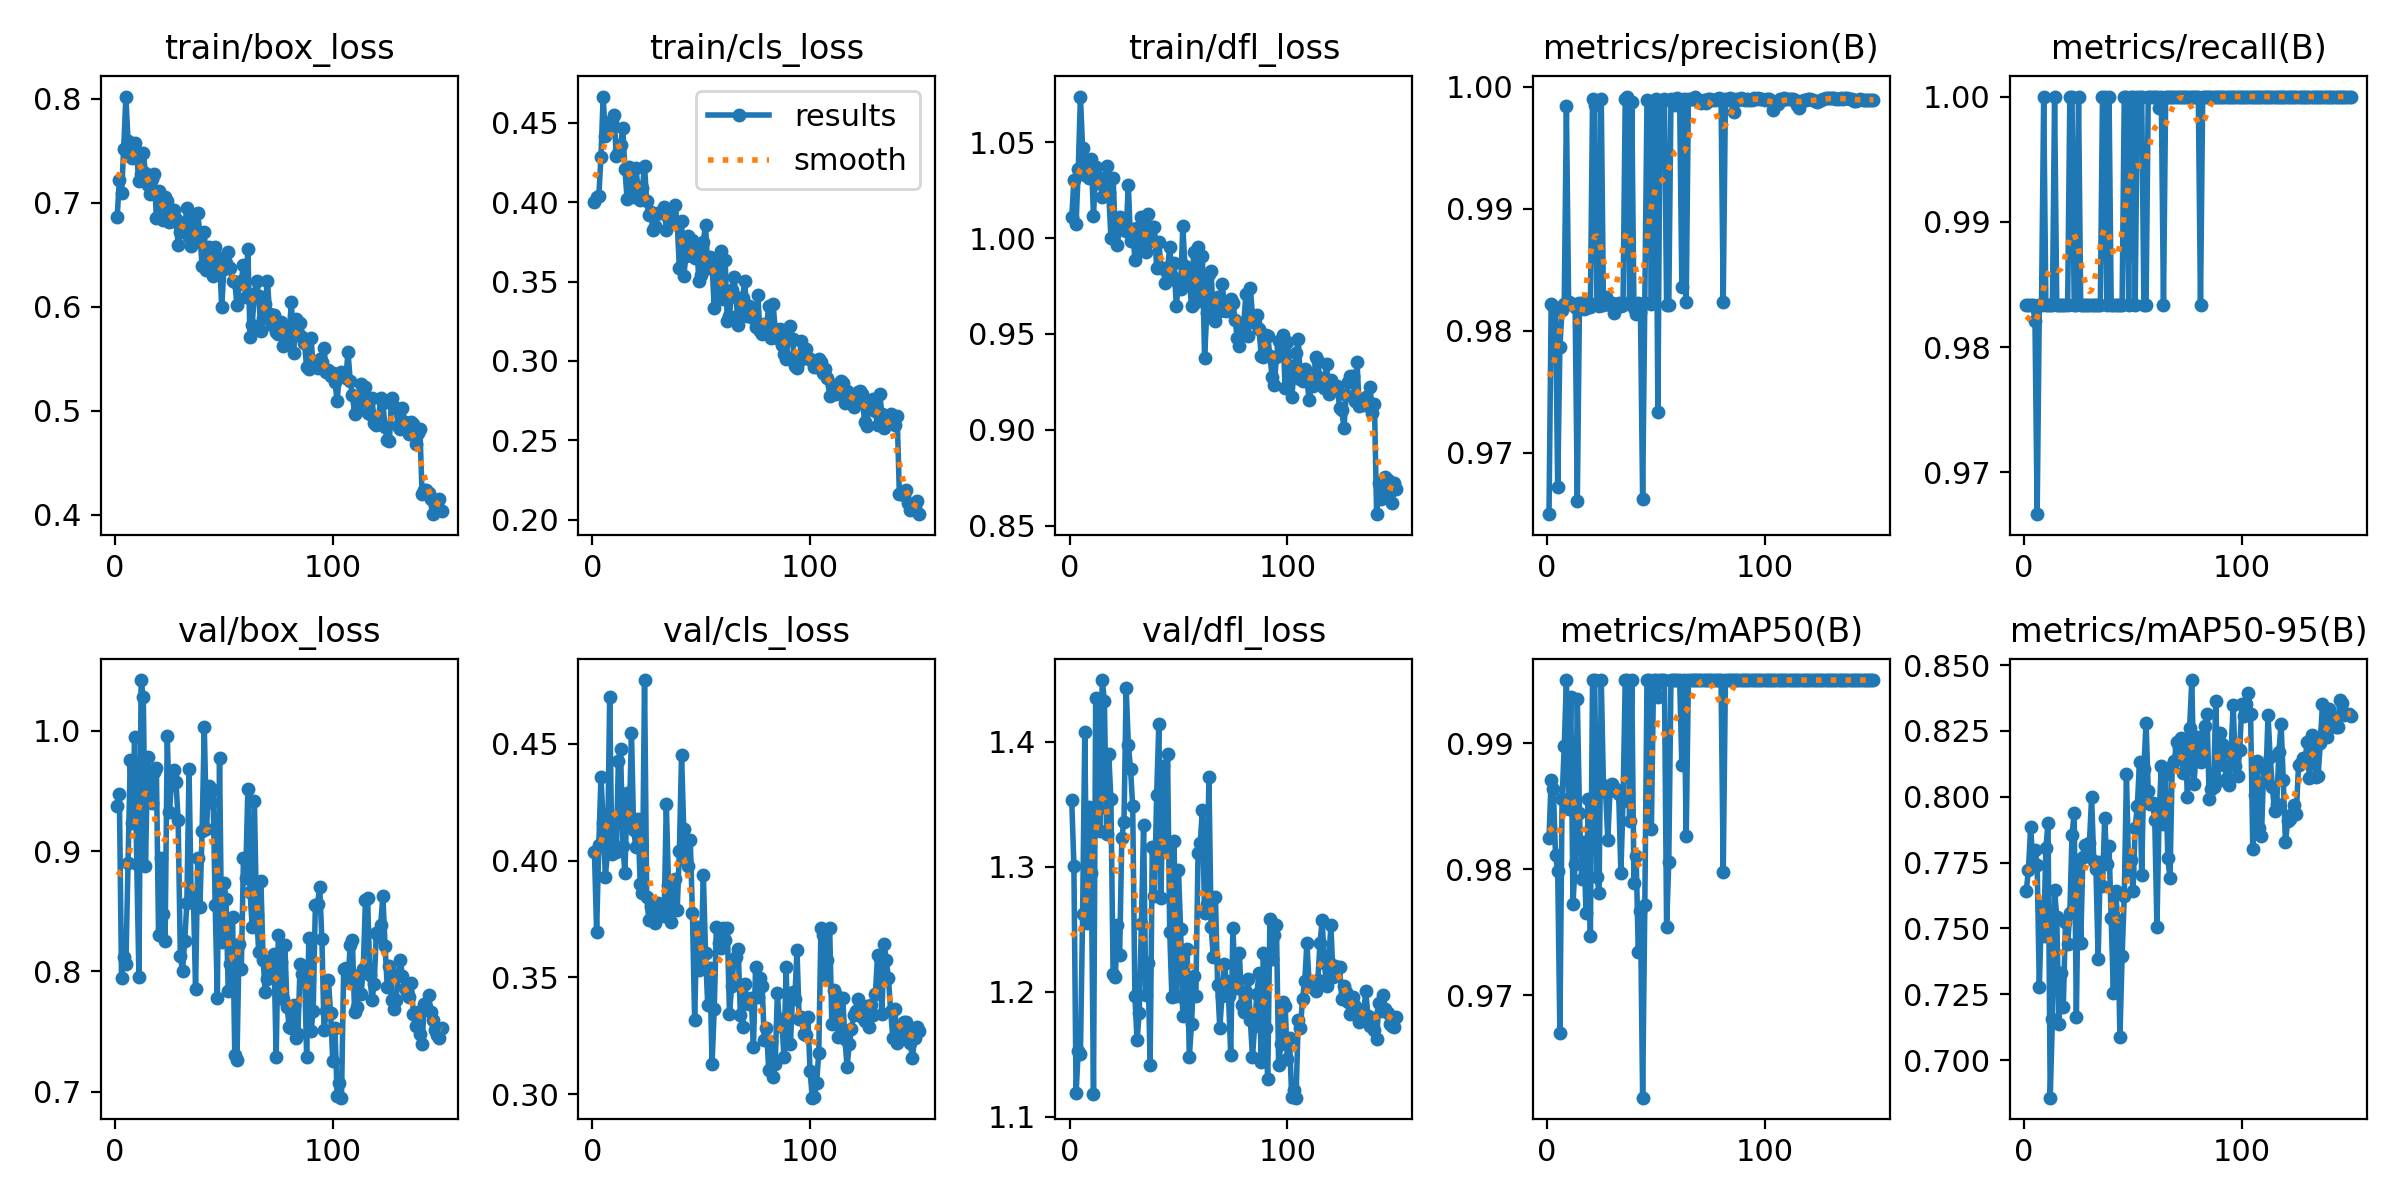

The table this chart was drawn from, first rows:
epoch, train/box_loss, train/cls_loss, train/dfl_loss, metrics/precision(B), metrics/recall(B), metrics/mAP50(B), metrics/mAP50-95(B), val/box_loss, val/cls_loss, val/dfl_loss, lr/pg0, lr/pg1, lr/pg2
1, 0.6863, 0.4, 1.011, 0.965, 0.9833, 0.9825, 0.7642, 0.9376, 0.4036, 1.353, 0.06787, 0.0004661, 0.0004661
2, 0.7214, 0.4034, 1.03, 0.9822, 0.9833, 0.9871, 0.7723, 0.9477, 0.3696, 1.301, 0.03501, 0.0009365, 0.0009365
3, 0.7092, 0.4039, 1.007, 0.982, 0.9833, 0.9864, 0.7884, 0.7948, 0.4068, 1.119, 0.002141, 0.001401, 0.001401
4, 0.7519, 0.4286, 1.036, 0.9818, 0.9833, 0.9811, 0.7754, 0.8119, 0.4357, 1.153, 0.001402, 0.001402, 0.001402
5, 0.8019, 0.4664, 1.074, 0.9672, 0.9821, 0.9799, 0.7799, 0.8065, 0.4163, 1.15, 0.001392, 0.001392, 0.001392
6, 0.7589, 0.4416, 1.047, 0.9787, 0.9667, 0.967, 0.7739, 0.89, 0.3932, 1.262, 0.001383, 0.001383, 0.001383
7, 0.75, 0.4448, 1.033, 0.9817, 0.9833, 0.9855, 0.7276, 0.9755, 0.4036, 1.407, 0.001373, 0.001373, 0.001373
8, 0.7431, 0.4504, 1.04, 0.9822, 0.9833, 0.9898, 0.7585, 0.9236, 0.4699, 1.255, 0.001364, 0.001364, 0.001364
9, 0.757, 0.4508, 1.031, 0.9984, 1, 0.995, 0.7472, 0.9949, 0.403, 1.348, 0.001354, 0.001354, 0.001354
10, 0.7433, 0.4551, 1.041, 0.9824, 0.9833, 0.9848, 0.7804, 0.8893, 0.406, 1.295, 0.001345, 0.001345, 0.001345
11, 0.7212, 0.4292, 1.012, 0.9822, 0.9833, 0.9937, 0.7902, 0.7955, 0.4036, 1.118, 0.001336, 0.001336, 0.001336
12, 0.7276, 0.4307, 1.037, 0.9822, 0.9833, 0.9772, 0.6857, 1.042, 0.4428, 1.435, 0.001326, 0.001326, 0.001326
13, 0.7473, 0.4359, 1.028, 0.982, 0.9833, 0.9804, 0.7158, 1.028, 0.4476, 1.346, 0.001317, 0.001317, 0.001317
14, 0.7285, 0.4465, 1.031, 0.966, 1, 0.9935, 0.7645, 0.888, 0.4064, 1.329, 0.001307, 0.001307, 0.001307
15, 0.7168, 0.4206, 1.021, 0.9823, 0.9833, 0.9845, 0.7544, 0.9785, 0.3947, 1.449, 0.001298, 0.001298, 0.001298
16, 0.7079, 0.4017, 1.028, 0.9823, 0.9833, 0.9792, 0.7138, 0.9579, 0.4288, 1.433, 0.001288, 0.001288, 0.001288
17, 0.7224, 0.4218, 1.037, 0.9818, 0.9833, 0.9821, 0.733, 0.9404, 0.4173, 1.327, 0.001279, 0.001279, 0.001279
18, 0.7277, 0.4105, 1.023, 0.9819, 0.9833, 0.9765, 0.7203, 0.9655, 0.4546, 1.39, 0.001269, 0.001269, 0.001269
19, 0.6857, 0.4033, 1, 0.9823, 0.9833, 0.9855, 0.7523, 0.9689, 0.4133, 1.354, 0.00126, 0.00126, 0.00126
20, 0.7109, 0.4212, 1.032, 0.982, 0.9833, 0.9747, 0.7441, 0.8304, 0.4059, 1.214, 0.001251, 0.001251, 0.001251
21, 0.6936, 0.4094, 1.003, 0.999, 1, 0.995, 0.7559, 0.8947, 0.4176, 1.212, 0.001241, 0.001241, 0.001241
22, 0.6832, 0.4015, 0.9966, 0.9984, 1, 0.995, 0.7855, 0.8477, 0.3902, 1.254, 0.001232, 0.001232, 0.001232
23, 0.7052, 0.4088, 1.011, 0.9822, 0.9833, 0.9794, 0.7939, 0.8251, 0.3863, 1.229, 0.001222, 0.001222, 0.001222
24, 0.7015, 0.4228, 1.008, 0.982, 0.9833, 0.9781, 0.7164, 0.9961, 0.4773, 1.323, 0.001213, 0.001213, 0.001213
25, 0.6814, 0.4004, 1.009, 0.999, 1, 0.995, 0.7761, 0.9322, 0.3844, 1.336, 0.001203, 0.001203, 0.001203
26, 0.6824, 0.3921, 1.004, 0.9821, 0.9833, 0.9866, 0.7443, 0.9594, 0.3744, 1.443, 0.001194, 0.001194, 0.001194
27, 0.6928, 0.394, 1.028, 0.9827, 0.9833, 0.9861, 0.7772, 0.9678, 0.3803, 1.397, 0.001184, 0.001184, 0.001184
28, 0.6845, 0.3827, 0.9983, 0.9822, 0.9833, 0.9823, 0.7818, 0.9576, 0.3762, 1.378, 0.001175, 0.001175, 0.001175
29, 0.6597, 0.3851, 1.005, 0.9821, 0.9833, 0.9862, 0.7775, 0.9261, 0.3735, 1.348, 0.001166, 0.001166, 0.001166
30, 0.6716, 0.3929, 0.9887, 0.9822, 0.9833, 0.9867, 0.7826, 0.813, 0.382, 1.197, 0.001156, 0.001156, 0.001156
31, 0.68, 0.3933, 1.005, 0.9815, 0.9833, 0.9864, 0.7998, 0.8001, 0.3795, 1.161, 0.001147, 0.001147, 0.001147
32, 0.6761, 0.3946, 0.9931, 0.9821, 0.9833, 0.9863, 0.7755, 0.8252, 0.3808, 1.183, 0.001137, 0.001137, 0.001137
33, 0.695, 0.397, 1.011, 0.9822, 0.9833, 0.986, 0.7725, 0.857, 0.3761, 1.254, 0.001128, 0.001128, 0.001128
34, 0.6674, 0.3822, 1.006, 0.9821, 0.9833, 0.9797, 0.7385, 0.968, 0.4243, 1.334, 0.001118, 0.001118, 0.001118
35, 0.6579, 0.3904, 0.9926, 0.9821, 0.9833, 0.9854, 0.7754, 0.8586, 0.3897, 1.197, 0.001109, 0.001109, 0.001109
36, 0.6853, 0.3929, 1.012, 0.999, 1, 0.995, 0.7661, 0.8619, 0.3739, 1.223, 0.001099, 0.001099, 0.001099
37, 0.6664, 0.3873, 0.9987, 0.9991, 1, 0.995, 0.7918, 0.7854, 0.3913, 1.142, 0.00109, 0.00109, 0.00109
38, 0.6899, 0.3979, 1.006, 0.9823, 0.9833, 0.9838, 0.7745, 0.8942, 0.3922, 1.316, 0.00108, 0.00108, 0.00108
39, 0.6695, 0.3868, 1.006, 0.9988, 1, 0.995, 0.7813, 0.8538, 0.3788, 1.277, 0.001071, 0.001071, 0.001071
40, 0.6389, 0.3583, 0.9843, 0.9819, 0.9833, 0.9789, 0.7541, 0.9167, 0.4042, 1.357, 0.001061, 0.001061, 0.001061
41, 0.6719, 0.3883, 0.998, 0.9813, 0.9833, 0.9811, 0.7257, 1.003, 0.4453, 1.414, 0.001052, 0.001052, 0.001052
42, 0.6349, 0.3535, 0.9845, 0.9823, 0.9833, 0.9734, 0.7641, 0.9185, 0.4134, 1.275, 0.001043, 0.001043, 0.001043
43, 0.6573, 0.3659, 0.9843, 0.9815, 0.9833, 0.9767, 0.7532, 0.9545, 0.4, 1.381, 0.001033, 0.001033, 0.001033
44, 0.6352, 0.3785, 0.9765, 0.9662, 0.9833, 0.9619, 0.7086, 0.9411, 0.3979, 1.314, 0.001024, 0.001024, 0.001024
45, 0.6291, 0.367, 0.9841, 0.9823, 0.9833, 0.9771, 0.7395, 0.9512, 0.4087, 1.39, 0.001014, 0.001014, 0.001014
46, 0.6578, 0.376, 0.9955, 0.9989, 1, 0.995, 0.7624, 0.855, 0.3775, 1.248, 0.001005, 0.001005, 0.001005
47, 0.6433, 0.3648, 0.9801, 0.9988, 1, 0.995, 0.8085, 0.7779, 0.3319, 1.196, 0.0009954, 0.0009954, 0.0009954
48, 0.6468, 0.3717, 0.9871, 0.9822, 0.9833, 0.9832, 0.7721, 0.9777, 0.3714, 1.321, 0.0009859, 0.0009859, 0.0009859
49, 0.5993, 0.3502, 0.9645, 0.9988, 1, 0.995, 0.776, 0.8244, 0.3534, 1.197, 0.0009765, 0.0009765, 0.0009765
50, 0.6362, 0.354, 0.9765, 0.999, 1, 0.995, 0.7642, 0.8738, 0.3591, 1.298, 0.0009671, 0.0009671, 0.0009671
51, 0.6415, 0.3752, 0.9736, 0.9733, 0.9833, 0.9937, 0.7882, 0.8604, 0.3941, 1.251, 0.0009576, 0.0009576, 0.0009576
52, 0.6524, 0.3859, 1.006, 0.9988, 1, 0.995, 0.7966, 0.7835, 0.3607, 1.181, 0.0009482, 0.0009482, 0.0009482
53, 0.6368, 0.3584, 0.9852, 0.9989, 1, 0.995, 0.8134, 0.8058, 0.3384, 1.193, 0.0009387, 0.0009387, 0.0009387
54, 0.6249, 0.3651, 0.9819, 0.999, 1, 0.995, 0.7705, 0.8454, 0.3543, 1.234, 0.0009293, 0.0009293, 0.0009293
55, 0.6241, 0.361, 0.9788, 0.9821, 0.9833, 0.9755, 0.8107, 0.7309, 0.3129, 1.148, 0.0009198, 0.0009198, 0.0009198
56, 0.6017, 0.3331, 0.9646, 0.9821, 0.9833, 0.9806, 0.8282, 0.7267, 0.3365, 1.174, 0.0009104, 0.0009104, 0.0009104
57, 0.6215, 0.3611, 0.9929, 0.999, 1, 0.995, 0.8022, 0.8229, 0.3714, 1.213, 0.0009009, 0.0009009, 0.0009009
58, 0.6248, 0.3405, 0.9664, 0.9987, 1, 0.995, 0.7972, 0.8018, 0.3645, 1.196, 0.0008915, 0.0008915, 0.0008915
59, 0.6402, 0.3695, 0.9954, 0.9985, 1, 0.995, 0.7975, 0.8942, 0.3626, 1.311, 0.000882, 0.000882, 0.000882
60, 0.609, 0.339, 0.9722, 0.9991, 1, 0.995, 0.7912, 0.8779, 0.3713, 1.319, 0.0008726, 0.0008726, 0.0008726
... 90 more rows
